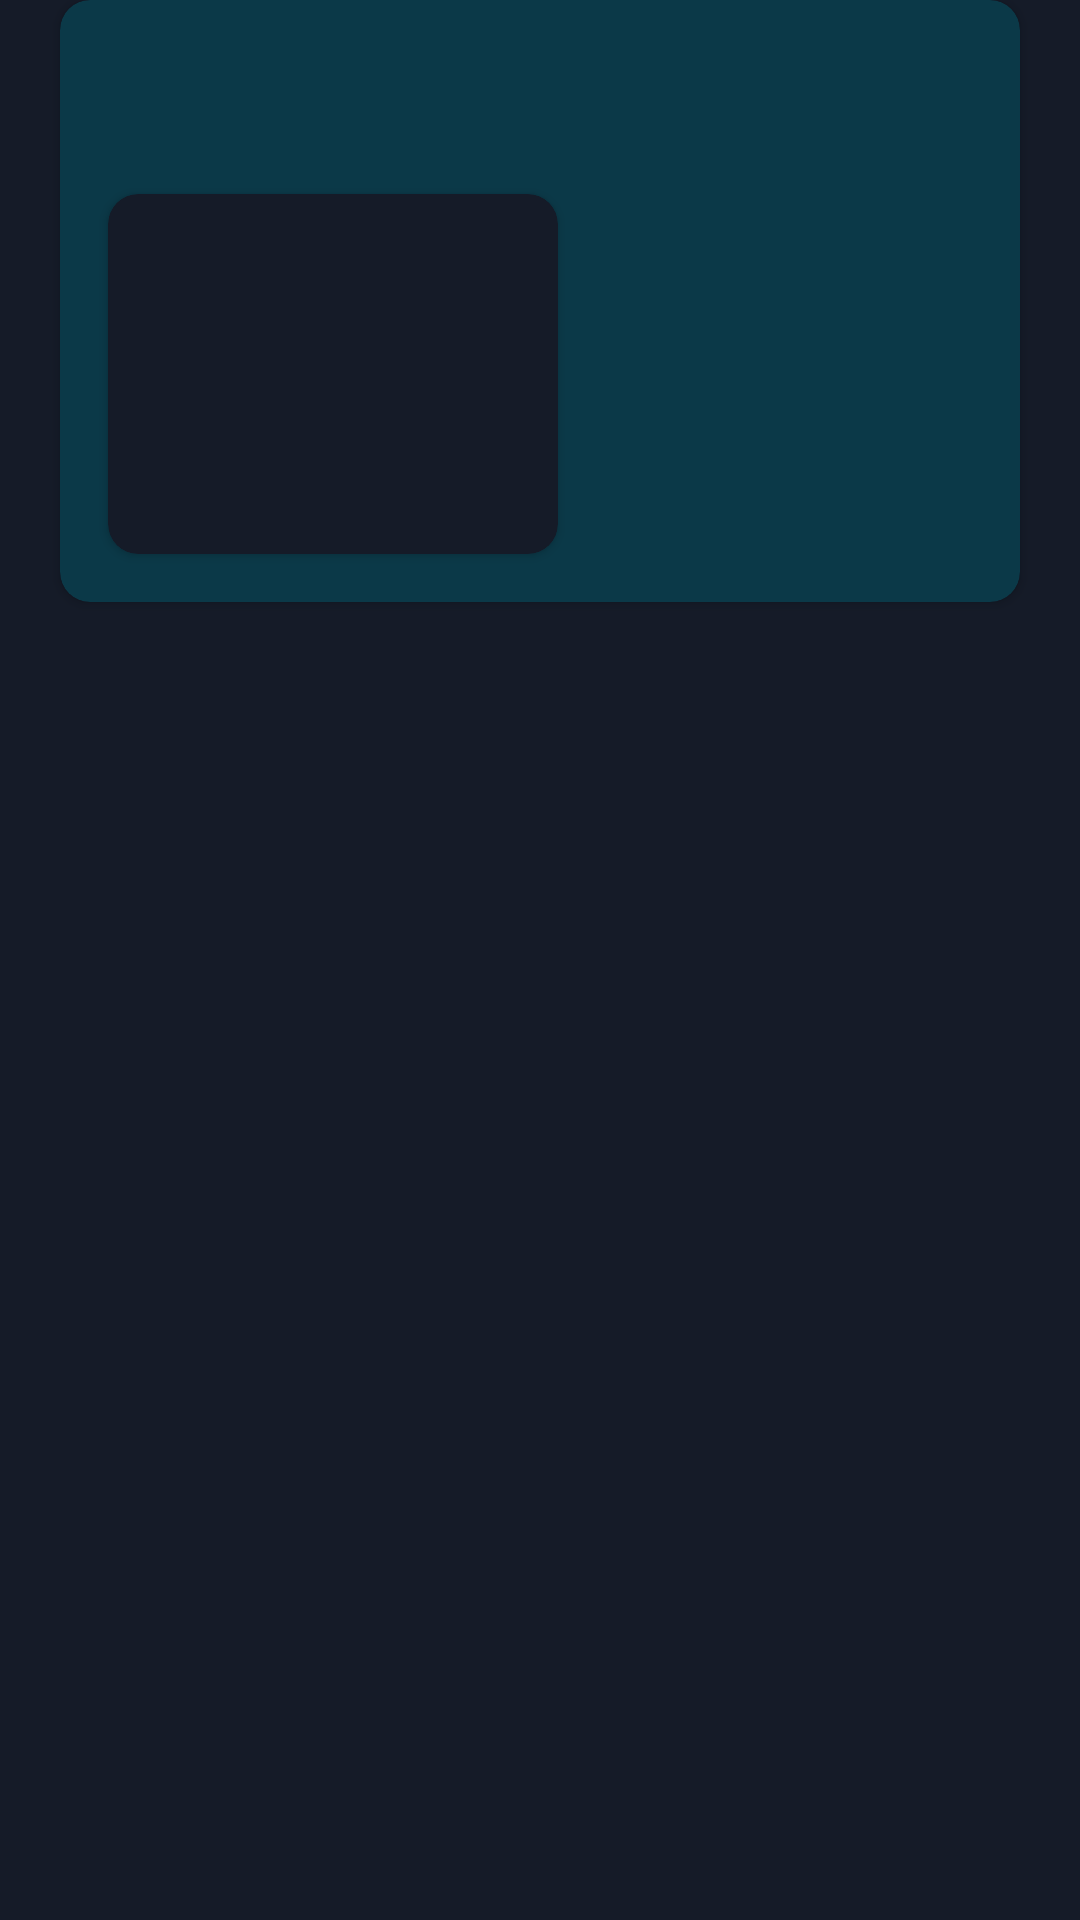

Produce the Android XML layout that renders to this screen, including the resource entries it uses.
<!-- AndroidManifest.xml: application theme Theme.Hospitality -->
<!-- res/layout/fragment_post.xml -->
<?xml version="1.0" encoding="utf-8"?>
<layout xmlns:android="http://schemas.android.com/apk/res/android"
    xmlns:app="http://schemas.android.com/apk/res-auto"
    xmlns:tools="http://schemas.android.com/tools"
    tools:context=".ui.home.HomeFragment">

    <data>

    </data>

    <LinearLayout
        android:layout_width="match_parent"
        android:layout_height="wrap_content"
        android:background="@color/background"
        android:orientation="vertical">

        <androidx.cardview.widget.CardView
            android:id="@+id/cvPost"
            android:layout_width="match_parent"
            android:layout_height="wrap_content"
            android:layout_marginStart="20dp"
            android:layout_marginBottom="20dp"
            android:layout_marginEnd="20dp"
            android:foreground="?android:attr/selectableItemBackground"
            android:clickable="true"
            app:cardBackgroundColor="@color/background_less_dark"
            app:cardCornerRadius="10dp">

            <androidx.constraintlayout.widget.ConstraintLayout
                android:layout_width="match_parent"
                android:layout_height="wrap_content">

                <LinearLayout
                    android:id="@+id/nameHolder"
                    android:layout_width="wrap_content"
                    android:layout_height="wrap_content"
                    android:layout_margin="16dp"
                    android:orientation="vertical"
                    app:layout_constraintStart_toStartOf="parent"
                    app:layout_constraintTop_toTopOf="parent">

                    <TextView
                        android:id="@+id/poster"
                        android:layout_width="wrap_content"
                        android:layout_height="wrap_content"
                        android:fontFamily="@font/psansreg"
                        android:textColor="@color/white"
                        android:textSize="12sp"
                        tools:text="Dr. Rehan Whangsaff" />

                    <TextView
                        android:id="@+id/posterlocation"
                        android:layout_width="wrap_content"
                        android:layout_height="wrap_content"
                        android:alpha="0.5"
                        android:fontFamily="@font/psansreg"
                        android:textColor="@color/white"
                        android:textSize="12sp"
                        tools:text="Ethiopia" />
                </LinearLayout>

                <androidx.cardview.widget.CardView
                    android:id="@+id/cardView10"
                    android:layout_width="150dp"
                    android:layout_height="120dp"
                    android:layout_margin="16dp"
                    app:cardBackgroundColor="@color/background"
                    app:cardCornerRadius="10dp"
                    app:layout_constraintBottom_toBottomOf="parent"
                    app:layout_constraintStart_toStartOf="parent"
                    app:layout_constraintTop_toBottomOf="@+id/nameHolder">

                    <ImageView
                        android:id="@+id/postImage"
                        android:layout_width="match_parent"
                        android:layout_height="match_parent"
                        android:scaleType="centerCrop"
                        tools:src="@drawable/placeholder" />

                </androidx.cardview.widget.CardView>

                <TextView
                    android:id="@+id/posttitle"
                    android:layout_width="0dp"
                    android:layout_height="wrap_content"
                    android:layout_marginStart="8dp"
                    android:fontFamily="@font/psansbold"
                    android:textColor="@color/white"
                    android:layout_marginEnd="16dp"
                    android:textSize="20sp"
                    android:ellipsize="end"
                    android:maxLines="2"
                    app:layout_constraintEnd_toEndOf="parent"
                    app:layout_constraintStart_toEndOf="@+id/cardView10"
                    app:layout_constraintTop_toTopOf="@+id/cardView10"
                    tools:text="Ingfo Anime gilak keren banget bro" />

                <TextView
                    android:id="@+id/postdetail"
                    android:layout_width="0dp"
                    android:layout_height="wrap_content"
                    android:layout_marginStart="8dp"
                    android:alpha="0.8"
                    android:layout_marginEnd="16dp"
                    android:fontFamily="@font/psansreg"
                    android:maxLines="4"
                    android:textColor="@color/white"
                    android:textSize="12sp"
                    app:layout_constraintEnd_toEndOf="parent"
                    app:layout_constraintStart_toEndOf="@+id/cardView10"
                    app:layout_constraintTop_toBottomOf="@+id/posttitle"
                    tools:text="Gilang wibu sejati fakhri ganteng pake banget mirai suka makan mixue tapi boong banget ini text"
                    android:ellipsize="end" />

            </androidx.constraintlayout.widget.ConstraintLayout>
        </androidx.cardview.widget.CardView>
    </LinearLayout>
</layout>
<!-- resources referenced by this layout -->
<resources>
  <color name="background">#FF151B28</color>
  <color name="background_less_dark">#FF0B3948</color>
  <color name="white">#FFFFFFFF</color>
  <style name="Theme.Hospitality" parent="Theme.MaterialComponents.DayNight.DarkActionBar">
          
          <item name="colorPrimary">@color/purple_500</item>
          <item name="colorPrimaryVariant">@color/purple_700</item>
          <item name="colorOnPrimary">@color/white</item>
          
          <item name="colorSecondary">@color/teal_200</item>
          <item name="colorSecondaryVariant">@color/teal_700</item>
          <item name="colorOnSecondary">@color/black</item>
          
          <item name="android:statusBarColor">@color/background</item>
          
      </style>
  <color name="purple_500">#FF6200EE</color>
  <color name="purple_700">#FF3700B3</color>
  <color name="teal_200">#FF03DAC5</color>
  <color name="teal_700">#FF018786</color>
  <color name="black">#FF000000</color>
</resources>
